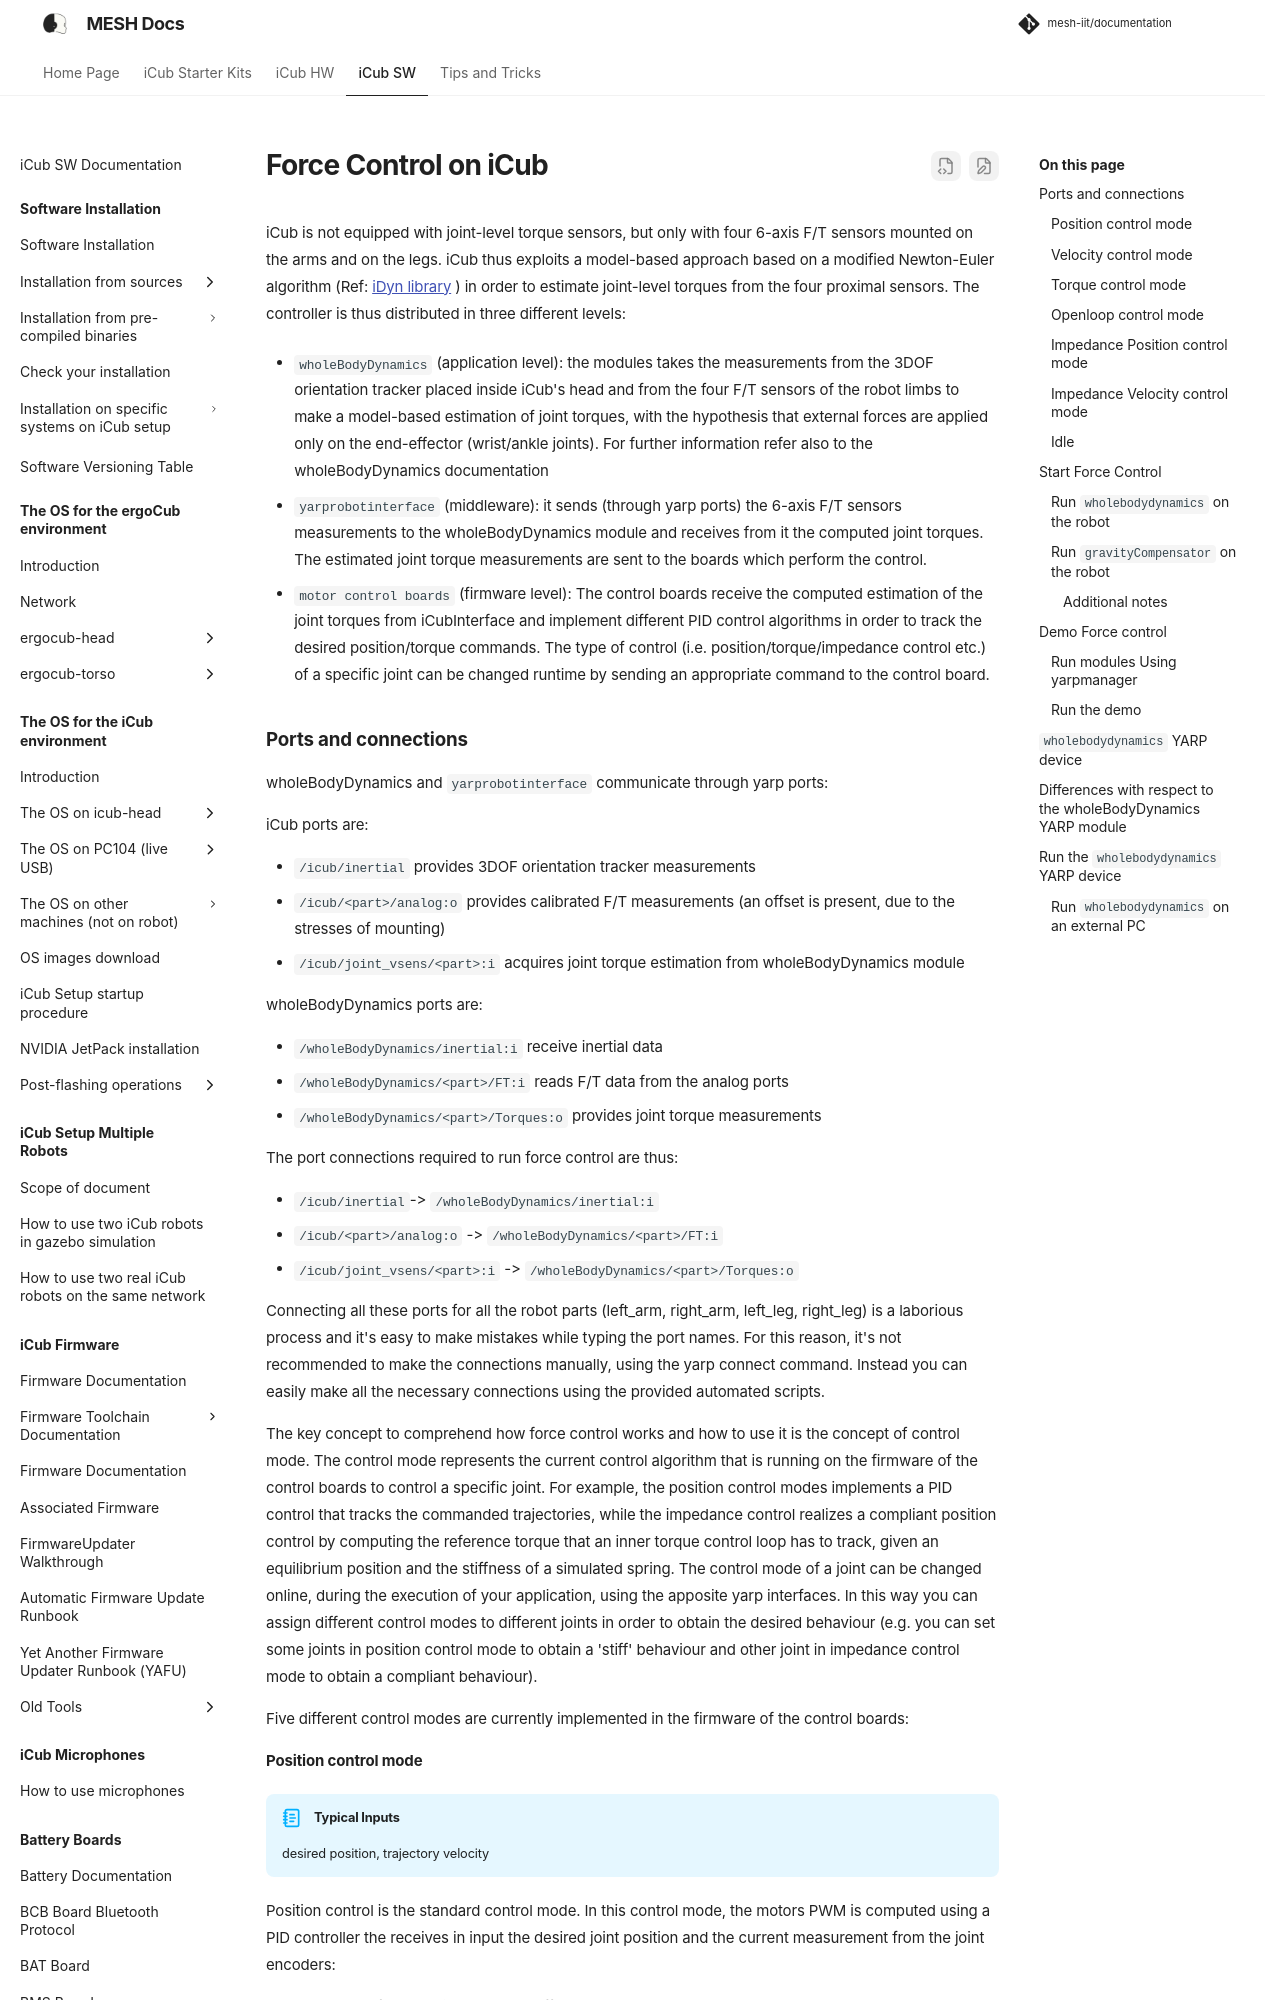

repository: martinaxgloria/documentation · page: icub_force_control/icub-force-control/index.html · generator: mkdocs

# Force Control on iCub
iCub is not equipped with joint-level torque sensors, but only with four 6-axis F/T sensors mounted on the arms and on the legs. iCub thus exploits a model-based approach based on a modified Newton-Euler algorithm (Ref: [iDyn library](https://robotology.github.io/robotology-documentation/doc/html/idyn_introduction.html) ) in order to estimate joint-level torques from the four proximal sensors. The controller is thus distributed in three different levels:


- `wholeBodyDynamics` (application level): the modules takes the measurements from the 3DOF orientation tracker placed inside iCub's head and from the four F/T sensors of the robot limbs to make a model-based estimation of joint torques, with the hypothesis that external forces are applied only on the end-effector (wrist/ankle joints). For further information refer also to the wholeBodyDynamics documentation

- `yarprobotinterface` (middleware): it sends (through yarp ports) the 6-axis F/T sensors measurements to the wholeBodyDynamics module and receives from it the computed joint torques. The estimated joint torque measurements are sent to the boards which perform the control.

- `motor control boards` (firmware level): The control boards receive the computed estimation of the joint torques from iCubInterface and implement different PID control algorithms in order to track the desired position/torque commands. The type of control (i.e. position/torque/impedance control etc.) of a specific joint can be changed runtime by sending an appropriate command to the control board.
